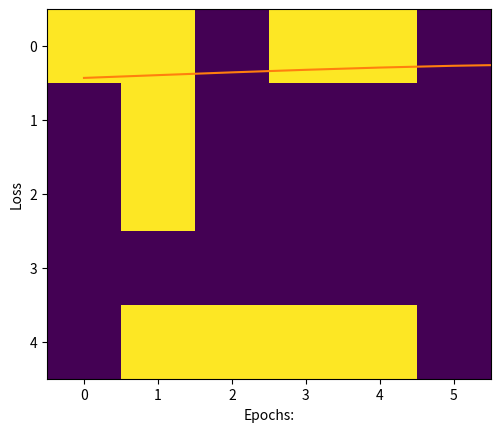

Write Python code to recreate this figure.
# URL: https://www.geeksforgeeks.org/implementation-of-neural-network-from-scratch-using-numpy/

import numpy as np
import matplotlib.pyplot as plt

"""
Implementation of neural network from scratch using NumPy
"""

"""
DNN(Deep neural network) is a machine learning algorithm that is inspired by the way the human brain works. 
DNN is mainly used as a classification algorithm. In this article, 
we will look at the stepwise approach on how to implement the basic DNN algorithm in NumPy(Python library) from scratch. 

The purpose of this article is to create a sense of understanding for the beginners, 
on how neural network works and its implementation details. 

We are going to build a three-letter(A, B, C) classifier, 
for simplicity we are going to create the letters (A, B, C) as NumPy array of 0s and 1s, 
also we are going to ignore the bias term related with each node. 
"""

"""
Step 1 : Creating the data set using numpy array of 0s and 1s. 
As the image is a collection of pixel values in matrix, we will create those matrix of pixel for A, B, C 
"""                                                                                          

# Creating data set

# A
a =[
0, 0, 1, 1, 0, 0,
0, 1, 0, 0, 1, 0,
1, 1, 1, 1, 1, 1,
1, 0, 0, 0, 0, 1,
1, 0, 0, 0, 0, 1
]
# B
b =[
0, 1, 1, 1, 1, 0,
0, 1, 0, 0, 1, 0,
0, 1, 1, 1, 1, 0,
0, 1, 0, 0, 1, 0,
0, 1, 1, 1, 1, 0
]
# C
c =[
0, 1, 1, 1, 1, 0,
0, 1, 0, 0, 0, 0,
0, 1, 0, 0, 0, 0,
0, 1, 0, 0, 0, 0,
0, 1, 1, 1, 1, 0
]

# Creating labels
y =[
[1, 0, 0],
[0, 1, 0],
[0, 0, 1]
]


"""
Step 2 : Visualization of data set
"""

# visualizing the data, plotting A.
plt.imshow(np.array(a).reshape(5, 6))
plt.show()

# visualizing the data, plotting A.
plt.imshow(np.array(b).reshape(5, 6))
plt.show()

# visualizing the data, plotting A.
plt.imshow(np.array(c).reshape(5, 6))
plt.show()

"""
Step 3 :As the data set is in the form of list we will convert it into numpy array.
"""

# converting data and labels into numpy array

"""
Convert the matrix of 0 and 1 into one hot vector 
so that we can directly feed it to the neural network,
these vectors are then stored in a list x.
"""

if True:
    x =[np.array(a).reshape(1, 30), 
        np.array(b).reshape(1, 30), 
		np.array(c).reshape(1, 30)]
# OPGELET! de nieuwe numpy array moet gereshaped worden, anders foutmelding!
if False:
    x =[np.array(a), np.array(b), np.array(c)]


# Labels are also converted into NumPy array
y = np.array(y)

print(x, "\n\n", y)


"""
Step 4 : Defining the architecture or structure of the deep neural network. 
This includes deciding the number of layers and the number of nodes in each layer. 
Our neural network is going to have the following structure. 
"""

# Creating the Feed forward neural network
# 1 Input layer(1, 30)
# 1 hidden layer (1, 5)
# 1 output layer(1, 3)

"""
Step 5: Declaring and defining all the function to build deep neural network.
"""

# activation function

def sigmoid(x):
	return(1/(1 + np.exp(-x)))

# Creating the Feed forward neural network
# 1 Input layer(1, 30)
# 1 hidden layer (1, 5)
# 1 output layer(1, 3)

def f_forward(x, w1, w2):
	# hidden
	z1 = x.dot(w1)# input from layer 1 
	a1 = sigmoid(z1)# out put of layer 2 
	
	# Output layer
	z2 = a1.dot(w2)# input of out layer
	a2 = sigmoid(z2)# output of out layer
	return(a2)

# initializing the weights randomly
def generate_wt(x, y):
	l =[]
	for i in range(x * y):
		l.append(np.random.randn())
	return(np.array(l).reshape(x, y))
	
# for loss we will be using mean square error(MSE)
def loss(out, Y):
	s =(np.square(out-Y))
	s = np.sum(s)/len(y)
	return(s)

# Back propagation of error 
def back_prop(x, y, w1, w2, alpha):
	
	# hidden layer
	z1 = x.dot(w1)# input from layer 1 
	a1 = sigmoid(z1)# output of layer 2 
	
	# Output layer
	z2 = a1.dot(w2)# input of out layer
	a2 = sigmoid(z2)# output of out layer
	# error in output layer
	d2 =(a2-y)
	d1 = np.multiply((w2.dot((d2.transpose()))).transpose(), 
								(np.multiply(a1, 1-a1)))

	# Gradient for w1 and w2
	w1_adj = x.transpose().dot(d1)
	w2_adj = a1.transpose().dot(d2)
	
	# Updating parameters
	w1 = w1-(alpha*(w1_adj))
	w2 = w2-(alpha*(w2_adj))
	
	return(w1, w2)

def train(x, Y, w1, w2, alpha = 0.01, epoch = 10):
	acc =[]
	losss =[]
	for j in range(epoch):
		l =[]
		for i in range(len(x)):
			out = f_forward(x[i], w1, w2)
			l.append((loss(out, Y[i])))
			w1, w2 = back_prop(x[i], y[i], w1, w2, alpha)
		print("epochs:", j + 1, "======== acc:", (1-(sum(l)/len(x)))*100) 
		acc.append((1-(sum(l)/len(x)))*100)
		losss.append(sum(l)/len(x))
	return(acc, losss, w1, w2)

def predict(x, w1, w2):
	Out = f_forward(x, w1, w2)
	maxm = 0
	k = 0
	for i in range(len(Out[0])):
		if(maxm<Out[0][i]):
			maxm = Out[0][i]
			k = i
	print("output neuron node =",k)
	if(k == 0):
		print("Image is of letter A.")
	elif(k == 1):
		print("Image is of letter B.")
	else:
		print("Image is of letter C.")
	plt.imshow(x.reshape(5, 6))
	plt.show() 

"""
Step 6: Initializing the weights, as the neural network is having 3 layers, 
so there will be 2 weight matrix associate with it. 
The size of each matrix depends on the number of nodes in two connecting layers. 
"""

w1 = generate_wt(30, 5)
w2 = generate_wt(5, 3)

print(w1, "\n\n", w2)

"""
Step 7 : Training the model.
"""

"""
The arguments of train function are 
    data set list x, 
    correct labels y, 
    weights w1, w2, 
    learning rate = 0.1, 
    no of epochs or iteration.
The function will return the matrix of accuracy and loss 
and also the matrix of trained weights w1, w2
"""

# acc, losss, w1, w2 = train(x, y, w1, w2, 0.1, 100) # max 95 accuracy
acc, losss, w1, w2 = train(x, y, w1, w2, 0.1, 850) # max 99,9 accuracy
# acc, losss, w1, w2 = train(x, y, w1, w2, 0.1, 1000) # max 99,99 accuracy


"""
Step 8 : Plotting the graphs of loss and accuracy with respect to number of epochs(Iteration). 
"""

import matplotlib.pyplot as plt1

# plotting accuracy
plt1.plot(acc)
plt1.ylabel('Accuracy')
plt1.xlabel("Epochs:")
plt1.show()

# plotting Loss
plt1.plot(losss)
plt1.ylabel('Loss')
plt1.xlabel("Epochs:")
plt1.show()


"""
Getting the weights of the trained model
"""

# the trained weights are
print(w1, "\n", w2)

"""
Step9: Making prediction.
"""

"""
The predict function will take the following arguments:
1) image matrix
2) w1 trained weights
3) w2 trained weights
"""
# finding letter A
predict(x[0], w1, w2)


"""
The predict function will take the following arguments:
1) image matrix
2) w1 trained weights
3) w2 trained weights
"""
# finding letter B
predict(x[1], w1, w2)


"""
The predict function will take the following arguments:
1) image matrix
2) w1 trained weights
3) w2 trained weights
"""
# finding letter C
predict(x[2], w1, w2)


"""
Try-out with adapted values of the image matrices for letters A, B and C
"""

# Creating data set

# A
a =[
0, 1, 1, 1, 0, 0,
0, 1, 0, 0, 1, 0,
1, 1, 1, 0, 1, 1,
1, 0, 0, 0, 0, 1,
1, 0, 0, 0, 1, 1
]
# B
b =[
0, 1, 0, 1, 1, 1,
0, 1, 0, 0, 1, 0,
0, 1, 1, 1, 1, 0,
0, 1, 0, 0, 1, 0,
0, 1, 1, 1, 0, 0
]
# C
c =[
1, 1, 0, 1, 1, 0,
0, 1, 0, 0, 0, 0,
0, 1, 0, 0, 0, 0,
0, 0, 0, 0, 0, 0,
0, 1, 1, 1, 1, 0
]

# Creating labels
y =[
[1, 0, 0],
[0, 1, 0],
[0, 0, 1]
]


# visualizing the data, plotting A.
plt.imshow(np.array(a).reshape(5, 6))
plt.show()

# visualizing the data, plotting B.
plt.imshow(np.array(b).reshape(5, 6))
plt.show()

# visualizing the data, plotting C.
plt.imshow(np.array(c).reshape(5, 6))
plt.show()

# converting data and labels into numpy array

"""
Convert the matrix of 0 and 1 into one hot vector 
so that we can directly feed it to the neural network,
these vectors are then stored in a list x.
"""

x =[np.array(a).reshape(1, 30), np.array(b).reshape(1, 30), 
								np.array(c).reshape(1, 30)]

# Labels are also converted into NumPy array
y = np.array(y)

print(x, "\n\n", y)


"""
The predict function will take the following arguments:
1) image matrix
2) w1 trained weights
3) w2 trained weights
"""
# finding letter A (distorted image)
predict(x[0], w1, w2)


"""
The predict function will take the following arguments:
1) image matrix
2) w1 trained weights
3) w2 trained weights
"""
# finding letter B (distorted image)
predict(x[1], w1, w2)


"""
The predict function will take the following arguments:
1) image matrix
2) w1 trained weights
3) w2 trained weights
"""
# finding letter C (distorted image)
predict(x[2], w1, w2)


